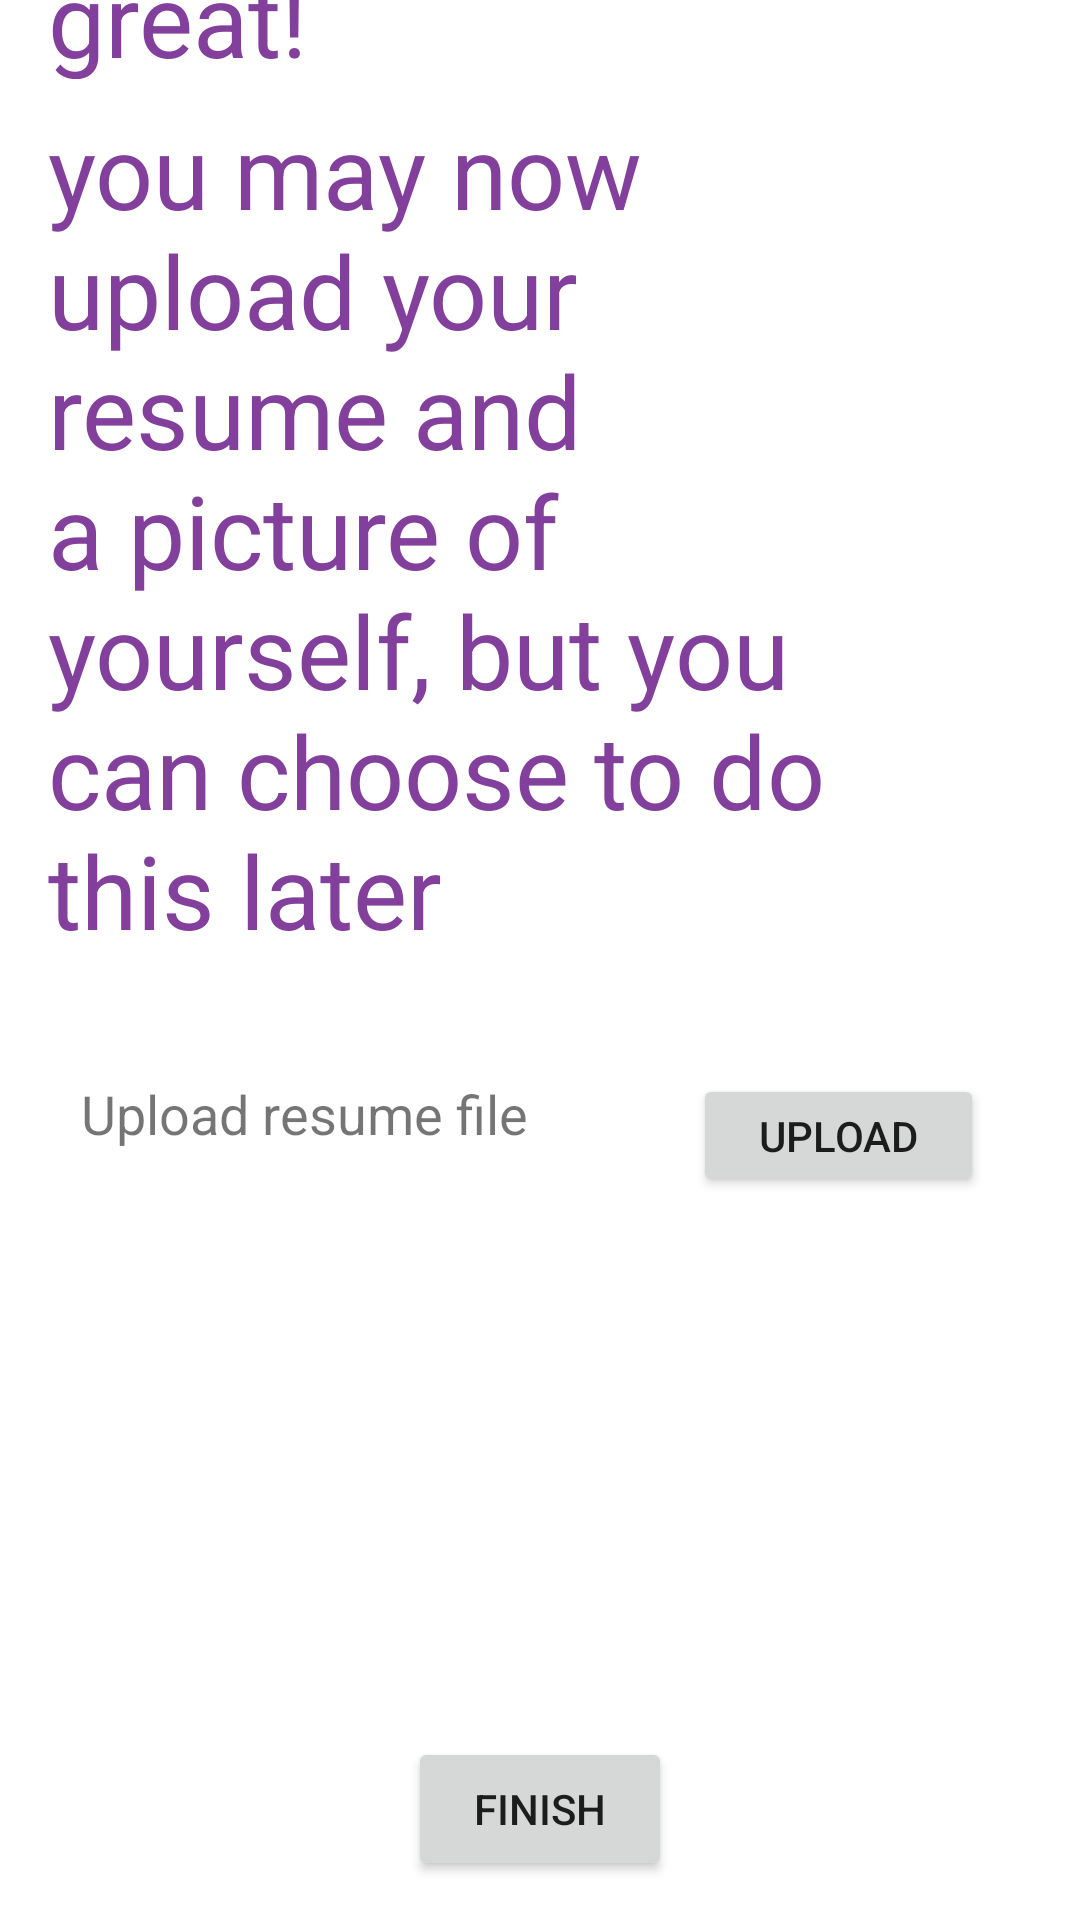

Produce the Android XML layout that renders to this screen, including the resource entries it uses.
<!-- AndroidManifest.xml: application theme Theme.Net -->
<!-- res/layout/activity_resume_upload.xml -->
<?xml version="1.0" encoding="utf-8"?>
<androidx.constraintlayout.widget.ConstraintLayout xmlns:android="http://schemas.android.com/apk/res/android"
    xmlns:app="http://schemas.android.com/apk/res-auto"
    xmlns:tools="http://schemas.android.com/tools"
    android:layout_width="match_parent"
    android:layout_height="match_parent"
    tools:context=".ResumeUpload">

    <TextView
        android:id="@+id/textView"
        android:layout_width="186dp"
        android:layout_height="43dp"
        android:layout_marginStart="16dp"
        android:layout_marginTop="8dp"
        android:text="great!"
        android:textColor='#82409C'
        android:textSize="34sp"
        app:layout_constraintBottom_toTopOf="@+id/textView2"
        app:layout_constraintStart_toStartOf="parent"
        app:layout_constraintTop_toTopOf="parent" />

    <TextView
        android:id="@+id/textView2"
        android:layout_width="263dp"
        android:layout_height="304dp"
        android:layout_marginStart="16dp"
        android:layout_marginTop="8dp"
        android:layout_marginBottom="327dp"
        android:text="you may now upload your resume and a picture of yourself, but you can choose to do this later"
        android:textColor='#82409C'
        android:textSize="34sp"
        app:layout_constraintBottom_toBottomOf="parent"
        app:layout_constraintStart_toStartOf="parent"
        app:layout_constraintTop_toBottomOf="@+id/textView" />

    <Button
        android:id="@+id/finishButton"
        android:layout_width="wrap_content"
        android:layout_height="48dp"
        android:layout_marginTop="260dp"
        android:layout_marginBottom="32dp"
        android:text="Finish"
        app:layout_constraintBottom_toBottomOf="parent"
        app:layout_constraintEnd_toEndOf="parent"
        app:layout_constraintStart_toStartOf="parent"
        app:layout_constraintTop_toBottomOf="@+id/textView2" />

    <Button
        android:id="@+id/uploadButton"
        android:layout_width="97dp"
        android:layout_height="41dp"
        android:layout_marginEnd="32dp"
        android:layout_marginBottom="180dp"
        android:text="Upload"
        app:layout_constraintBottom_toTopOf="@+id/finishButton"
        app:layout_constraintEnd_toEndOf="parent" />

    <TextView
        android:id="@+id/uploadText"
        android:layout_width="228dp"
        android:layout_height="39dp"
        android:layout_marginEnd="16dp"
        android:layout_marginBottom="180dp"
        android:text="Upload resume file"
        android:textAlignment="center"
        android:textSize="18sp"
        app:layout_constraintBottom_toTopOf="@+id/finishButton"
        app:layout_constraintEnd_toStartOf="@+id/uploadButton"
        app:layout_constraintTop_toBottomOf="@+id/textView2"
        app:layout_constraintVertical_bias="0.951" />
</androidx.constraintlayout.widget.ConstraintLayout>
<!-- resources referenced by this layout -->
<resources>
  <style name="Theme.Net" parent="Theme.MaterialComponents.DayNight.DarkActionBar">
          
          <item name="colorPrimary">@color/purple_500</item>
          <item name="colorPrimaryVariant">@color/purple_700</item>
          <item name="colorOnPrimary">@color/white</item>
          
          <item name="colorSecondary">@color/teal_200</item>
          <item name="colorSecondaryVariant">@color/teal_700</item>
          <item name="colorOnSecondary">@color/black</item>
          
          <item name="android:statusBarColor">?attr/colorPrimaryVariant</item>
          
      </style>
  <!-- not gathered from this repository: default colours our renderer supplied (Android Studio template values) -->
  <color name="purple_500">#FF6200EE</color>
  <color name="purple_700">#FF3700B3</color>
  <color name="teal_200">#FF03DAC5</color>
  <color name="teal_700">#FF018786</color>
  <color name="black">#FF000000</color>
  <color name="white">#FFFFFFFF</color>
</resources>
